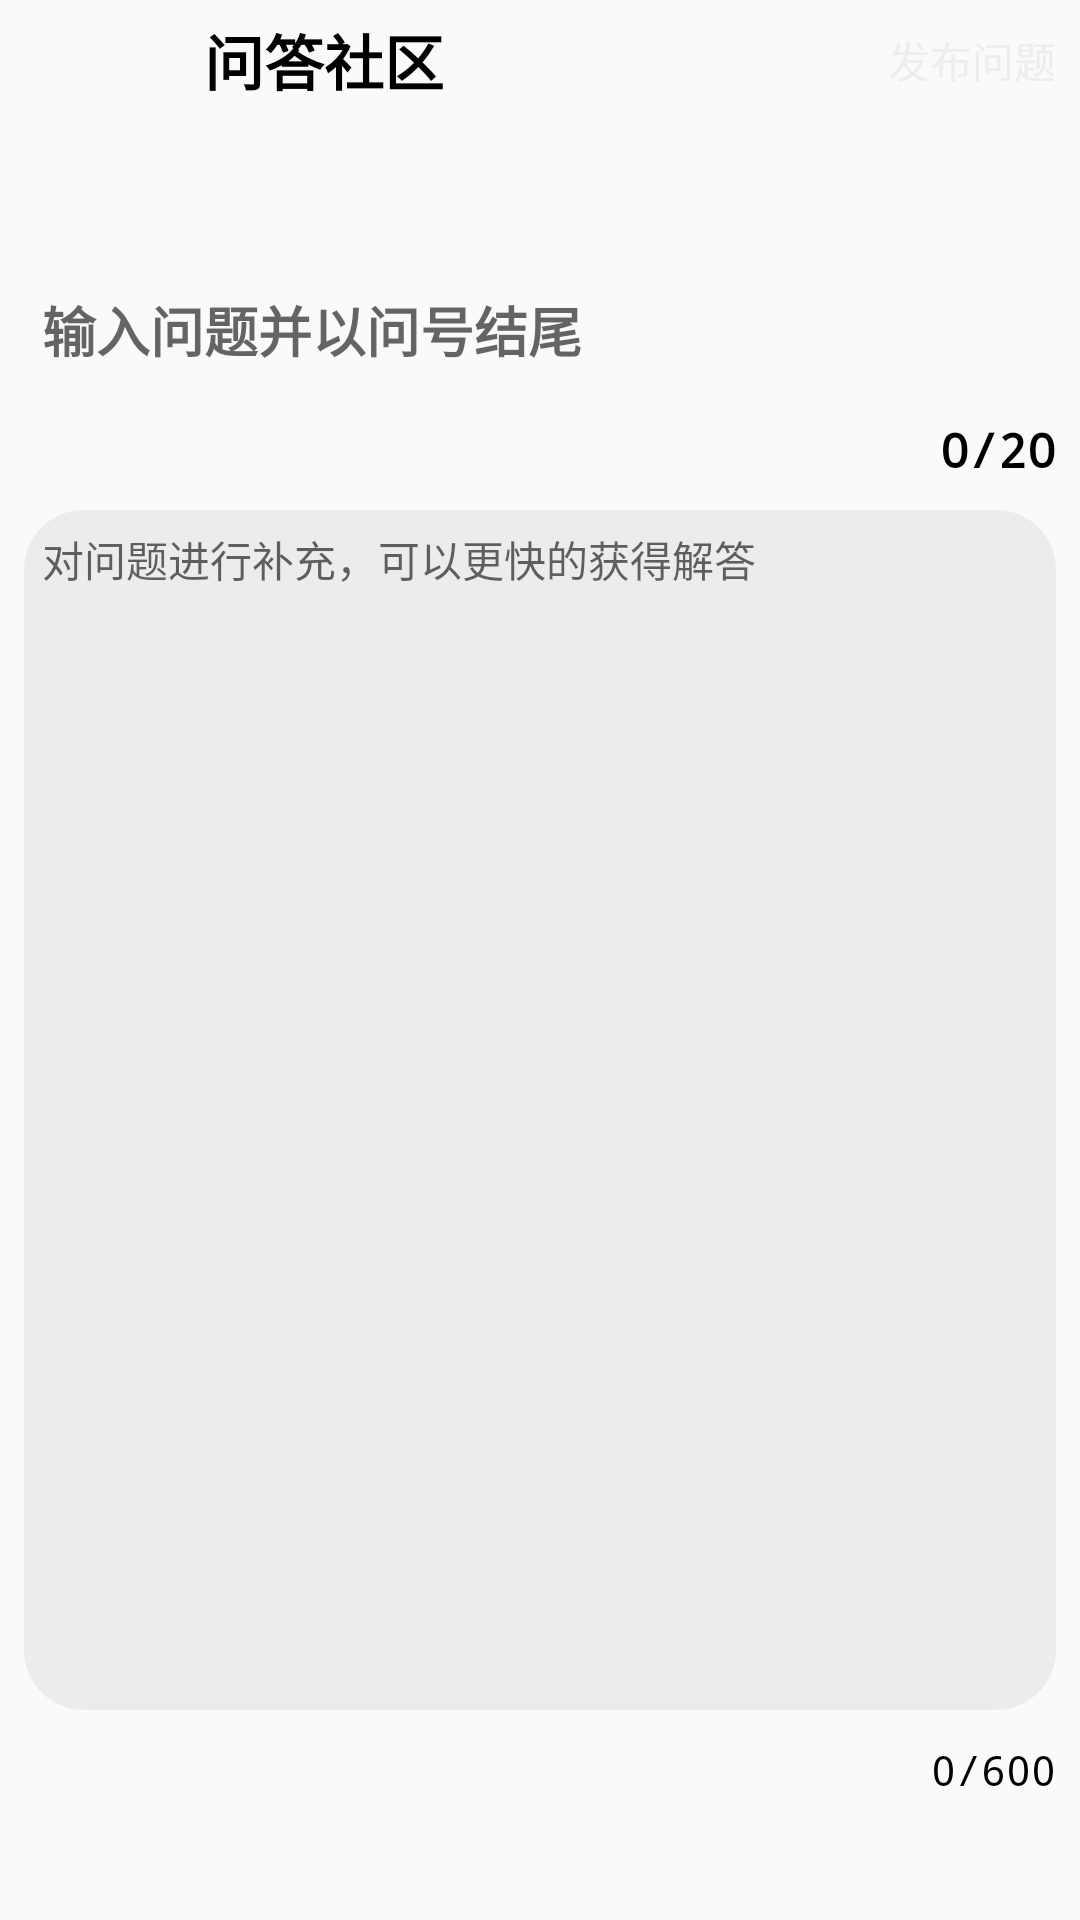

Android layout source for this screen:
<!-- AndroidManifest.xml: application theme AppTheme -->
<!-- res/layout/activity_question_write.xml -->
<?xml version="1.0" encoding="utf-8"?>
<androidx.constraintlayout.widget.ConstraintLayout
    xmlns:android="http://schemas.android.com/apk/res/android"
    xmlns:app="http://schemas.android.com/apk/res-auto"
    xmlns:tools="http://schemas.android.com/tools"
    android:layout_width="match_parent"
    android:layout_height="match_parent"
    android:fitsSystemWindows="true"
    tools:context=".QuestionWriteActivity">
    <include
        android:id="@+id/item_comtitle_queswriteac"
        app:layout_constraintTop_toTopOf="parent"
        layout="@layout/item_title_common"/>
    <View
        android:id="@+id/view_fenge_queswriteac"
        android:layout_width="match_parent"
        app:layout_constraintTop_toBottomOf="@+id/item_comtitle_queswriteac"
        android:layout_height="40sp"/>
    <ScrollView
        android:layout_width="match_parent"
        android:layout_height="wrap_content"
        app:layout_constraintTop_toBottomOf="@+id/view_fenge_queswriteac">
        <LinearLayout
            android:layout_width="match_parent"
            android:layout_height="wrap_content"
            android:orientation="vertical">
            
            <EditText
                android:id="@+id/edit_questitle_queswriteac"
                android:layout_marginLeft="8sp"
                android:layout_marginRight="8sp"
                android:layout_width="match_parent"
                android:layout_height="40sp"
                android:textSize="18sp"
                android:hint="输入问题并以问号结尾"
                android:paddingLeft="6sp"
                android:textStyle="bold"
                android:typeface="monospace"
                android:textColor="#000000"
                android:maxLines="1"
                android:maxLength="20"
                android:gravity="center_vertical"
                android:background="@drawable/button_press"/>
            
            <TextView
                android:id="@+id/text_counttitlewords_queswriteac"
                android:layout_width="wrap_content"
                android:layout_height="40sp"
                android:text="0/20"
                android:typeface="monospace"
                android:textColor="#000000"
                android:gravity="center"
                android:layout_gravity="right"
                android:textStyle="bold"
                android:textSize="16sp"
                android:layout_marginRight="8sp"/>
            
            <LinearLayout
                android:layout_width="match_parent"
                android:layout_height="560dp"
                android:orientation="vertical">
                <EditText
                    android:id="@+id/edit_questioncon_queswriteac"
                    android:layout_width="match_parent"
                    android:layout_height="400dp"
                    android:typeface="monospace"
                    android:textColor="#000000"
                    android:padding="6sp"
                    android:inputType="text"
                    android:hint="对问题进行补充，可以更快的获得解答"
                    android:maxLines="40"
                    android:layout_marginLeft="8sp"
                    android:layout_marginRight="8sp"
                    android:gravity="top"
                    android:background="@drawable/editview_background"
                    android:textSize="14sp" />
                
                <TextView
                    android:id="@+id/text_countconwords_queswriteac"
                    android:layout_width="wrap_content"
                    android:layout_height="40sp"
                    android:text="0/600"
                    android:layout_gravity="center_vertical|right"
                    android:typeface="monospace"
                    android:layout_marginRight="8sp"
                    android:textColor="#000000"
                    android:gravity="center"
                    android:textSize="14sp"/>
            </LinearLayout>
        </LinearLayout>
    </ScrollView>


</androidx.constraintlayout.widget.ConstraintLayout>
<!-- res/layout/item_title_common.xml (included above) -->
<?xml version="1.0" encoding="utf-8"?>
<androidx.constraintlayout.widget.ConstraintLayout
    xmlns:android="http://schemas.android.com/apk/res/android"
    xmlns:app="http://schemas.android.com/apk/res-auto"
    android:layout_width="match_parent"
    android:layout_height="50sp">
    
    
    <ImageView
        android:id="@+id/image_back_common"
        android:layout_width="40sp"
        android:layout_height="40sp"
        app:layout_constraintLeft_toLeftOf="parent"
        app:layout_constraintTop_toTopOf="parent"
        android:layout_marginLeft="8sp"
        android:src="@drawable/back1"/>
    <TextView
        android:layout_width="wrap_content"
        android:layout_height="40sp"
        android:text="问答社区"
        android:layout_marginLeft="20sp"
        android:textStyle="bold"
        android:typeface="monospace"
        android:textColor="#000000"
        android:gravity="center"
        android:textSize="20sp"
        app:layout_constraintTop_toTopOf="parent"
        app:layout_constraintLeft_toRightOf="@+id/image_back_common" />
    
    <TextView
        android:id="@+id/text_menu_common"
        android:layout_width="wrap_content"
        android:layout_height="40sp"
        android:textColor="#ededed"
        android:text="发布问题"
        android:gravity="center"
        app:layout_constraintRight_toRightOf="parent"
        app:layout_constraintTop_toTopOf="parent"
        android:layout_marginRight="8sp"
        android:src="@drawable/menu"/>
    
    <View
        android:layout_width="match_parent"
        android:layout_height="10sp"
        app:layout_constraintTop_toBottomOf="@+id/image_back_common"/>
</androidx.constraintlayout.widget.ConstraintLayout>
<!-- resources referenced by this layout -->
<resources>
  <!-- drawable editview_background (drawable) -->
  <?xml version="1.0" encoding="utf-8"?>
  <shape xmlns:android="http://schemas.android.com/apk/res/android">
      
      <corners android:radius="20dp"/>
  
      
      <solid android:color="#ececec"/>
  </shape>
  <!-- drawable menu: png bitmap (drawable-xxhdpi, 3497 bytes) -->
  <style name="AppTheme" parent="Theme.AppCompat.Light.NoActionBar">
          
          <item name="colorPrimary">@color/colorPrimary</item>
          <item name="colorPrimaryDark">@color/colorPrimaryDark</item>
          <item name="colorAccent">@color/colorAccent</item>
      </style>
  <color name="colorPrimary">#6200EE</color>
  <color name="colorPrimaryDark">#3700B3</color>
  <color name="colorAccent">#f7f7f7</color>
</resources>
